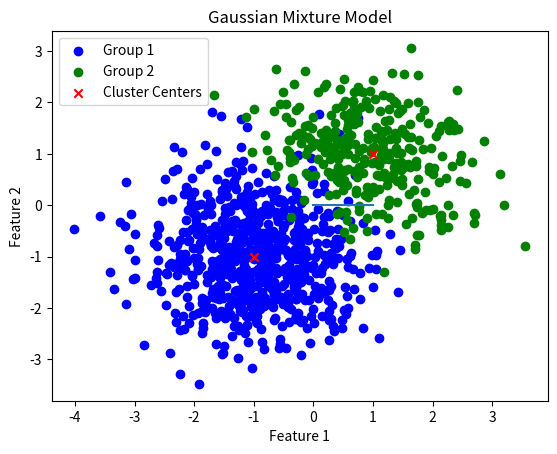

Reproduce this figure in Python.
import numpy as np
import matplotlib.pyplot as plt

def count_pro(X, U, S):
    n = X.shape[0]
    value = (1 / (2 * np.pi) ** (n / 2) * np.linalg.det(S)) * np.exp(-0.5 * np.dot((X - U), np.linalg.inv(S)).dot((X - U).T))
    return value

def Expectation():
    global save_pro
    for i in range(1000):
        total = 0
        for j in range(k):
            pro = count_pro(point[i], U[j], S[j]) * W[j]
            save_pro[i, j] = pro
            total += pro

        if total != 0:  # Check if total is nonzero
            for g in range(k):
                responsibility_Matrix[i, g] = save_pro[i, g] / total
        else:
            responsibility_Matrix[i, :] = 0  # Set the entire row to zero if total is zero

def Maximization():
    global W, U, S
    for j in range(k):
        sum1 = 0
        sum2 = 0
        am = 0
        for i in range(1000):
            sum1 += responsibility_Matrix[i, j] * point[i]
            sum2 += responsibility_Matrix[i, j]
            am += responsibility_Matrix[i, j] * np.outer((point[i] - U[j]), (point[i] - U[j]))

        if not np.isnan(sum2) and sum2 != 0:
            W[j] = sum2 / 1000
            U[j] = sum1 / sum2
            S[j] = am / sum2
        else:
            W[j] = 0
            U[j] = U_initial[j]
            S[j] = S_initial[j]

k = 2
u1 = np.array([-1, -1])
u2 = np.array([1, 1])
U = np.array([u1, u2])
U_initial = np.copy(U)

S1 = np.array([[0.8, 0], [0, 0.8]])
S2 = np.array([[0.75, -0.2], [-0.2, 0.6]])
S = np.array([S1, S2])
S_initial = np.copy(S)

W = np.array([700, 300])
responsibility_Matrix = np.zeros((1000, k))
save_pro = np.zeros((1000, k))

data_group1 = np.random.multivariate_normal(u1, S1, 700)
data_group2 = np.random.multivariate_normal(u2, S2, 300)
point = np.concatenate((data_group1, data_group2))

# Expectation-Maximization iterations
log_likelihoods = []  # Track log-likelihoods for convergence
prev_log_likelihood = None
diff = 1e6  # Initialize the log-likelihood difference to a large value

for iteration in range(10):
    Expectation()
    Maximization()

    # Expectation step: Calculate log-likelihood
    log_likelihood = 0.0
    for i in range(1000):
        total = 0
        for j in range(k):
            pro = count_pro(point[i], U[j], S[j]) * W[j]
            save_pro[i, j] = pro
            total += pro
        if total != 0:  # Check if total is non-zero
            log_likelihood += np.log(total)

    # Print the log-likelihood after each iteration
    print(f"Iteration {iteration+1}, Log-Likelihood: {log_likelihood}")
    log_likelihoods.append(log_likelihood)

    # Check convergence based on log-likelihood difference
    if prev_log_likelihood is not None:
        diff = np.abs(log_likelihood - prev_log_likelihood)
        if diff < 1e-6:
            print("Converged.")
            break

    prev_log_likelihood = log_likelihood

# Plot log-likelihood convergence
plt.plot(log_likelihoods)
plt.title("Log-Likelihood Convergence")
plt.xlabel("Iteration")
plt.ylabel("Log-Likelihood")
plt.show()

# Plotting the results
plt.scatter(data_group1[:, 0], data_group1[:, 1], c='blue', label='Group 1')
plt.scatter(data_group2[:, 0], data_group2[:, 1], c='green', label='Group 2')
plt.scatter(U[:, 0], U[:, 1], c='red', marker='x', label='Cluster Centers')
plt.title("Gaussian Mixture Model")
plt.xlabel("Feature 1")
plt.ylabel("Feature 2")
plt.legend()
plt.show()
